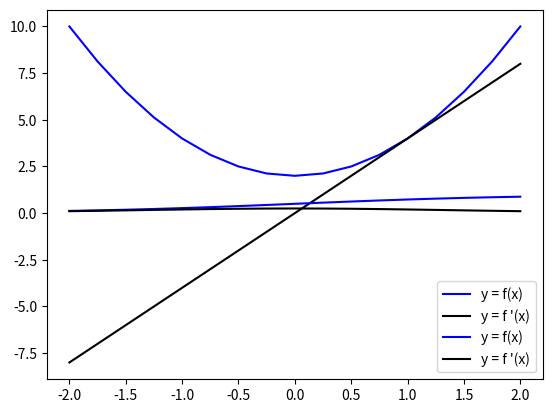

Python code for this plot:
# ******************************************************************************
# Book        : 最短コースでわかる PyTorch ＆深層学習プログラミング
# Chapter     : 1 ディープラーニングのためのPythonのツボ
# Theme       : 4 数学的微分とPythonの数値微分
# Creat Date  : 2022/1/30
# Final Update:
# URL         : https://github.com/makaishi2/pytorch_book_info
# Page        : P35 - P42 / P58 - P59
# ******************************************************************************


# ＜概要＞
# - ディープラーニングは数学的観点でいうと｢合成関数｣と｢微分｣で成り立っている
# - ｢損失｣という膨大なパラメータを持つ複雑な合成関数の微分計算から最適パラメータを求める
#   --- Pytorchは数値微分による微分計算を簡単にできる仕組みを内臓している


# ＜関数の関数＞
# - 引数に関数を受け取って、出力値が関数である関数を｢関数の関数｣という
#   --- ここでは例として｢関数を引数で受け取り、微分した結果を出力する関数｣を定義する
#   --- Pythonでは｢数値微分｣により実装する


# ＜目次＞
# 0 準備
# 1 数値微分の実装
# 2 数値微分の実行
# 3 シグモイド関数の微分


# 0 準備 ------------------------------------------------------------

# ライブラリ
import numpy as np
import matplotlib.pyplot as plt


# データ生成
# --- -2から+2の間で数列を生成
x = np.arange(-2, 2.1, 0.25)


# 1 数値微分の実装 ---------------------------------------------------

# ＜ポイント＞
# - 数値微分はある関数に対してhに非常に小さい値を入れた状態で近似式を計算することで算出する


# 関数定義：関数を数値微分する関数
# --- 引数で関数を受け取る
# --- diff()で数値微分を行う（関数内関数）
# --- 関数を出力値とする
def fdiff(f):
    def diff(x):
        h = 1e-6
        return (f(x + h) - f(x - h)) / (2 * h)
    return diff


# 2 数値微分の実行 ---------------------------------------------------

# 関数定義：元の関数
# --- y = 2x^2 + 2
def f(x):
    return (2 * x**2 + 2)


# yの算出
# --- y = 2x^2 + 2
y = f(x)

# fの微分結果の関数diffを取得
# --- 出力値は関数になっている
# --- 入力した関数を数値微分した関数に変換している（新しい関数が定義された）
diff = fdiff(f)

# 微分結果を計算
# --- 定義された新しい関数を数値(x)に適用
y_dash = diff(x)

# 結果確認
print(y_dash)

# プロット作成
plt.plot(x, y, label=r'y = f(x)', c='b')
plt.plot(x, y_dash, label=r"y = f '(x)", c='k')
plt.legend()
plt.show()


# 3 シグモイド関数の微分 -----------------------------------------------

# 関数定義：シグモイド関数
def g(x):
    return 1 / (1 + np.exp(-x))


# yの算出
# --- y = 1 / (1 + exp(-x))
y = g(x)

# gの微分結果の関数diffを取得
diff = fdiff(g)

# 微分結果を計算
# --- 定義された新しい関数を数値(x)に適用
y_dash = diff(x)

# 結果確認
print(y_dash)

# プロット作成
plt.plot(x, y, label=r'y = f(x)', c='b')
plt.plot(x, y_dash, label=r"y = f '(x)", c='k')
plt.legend()
plt.show()
